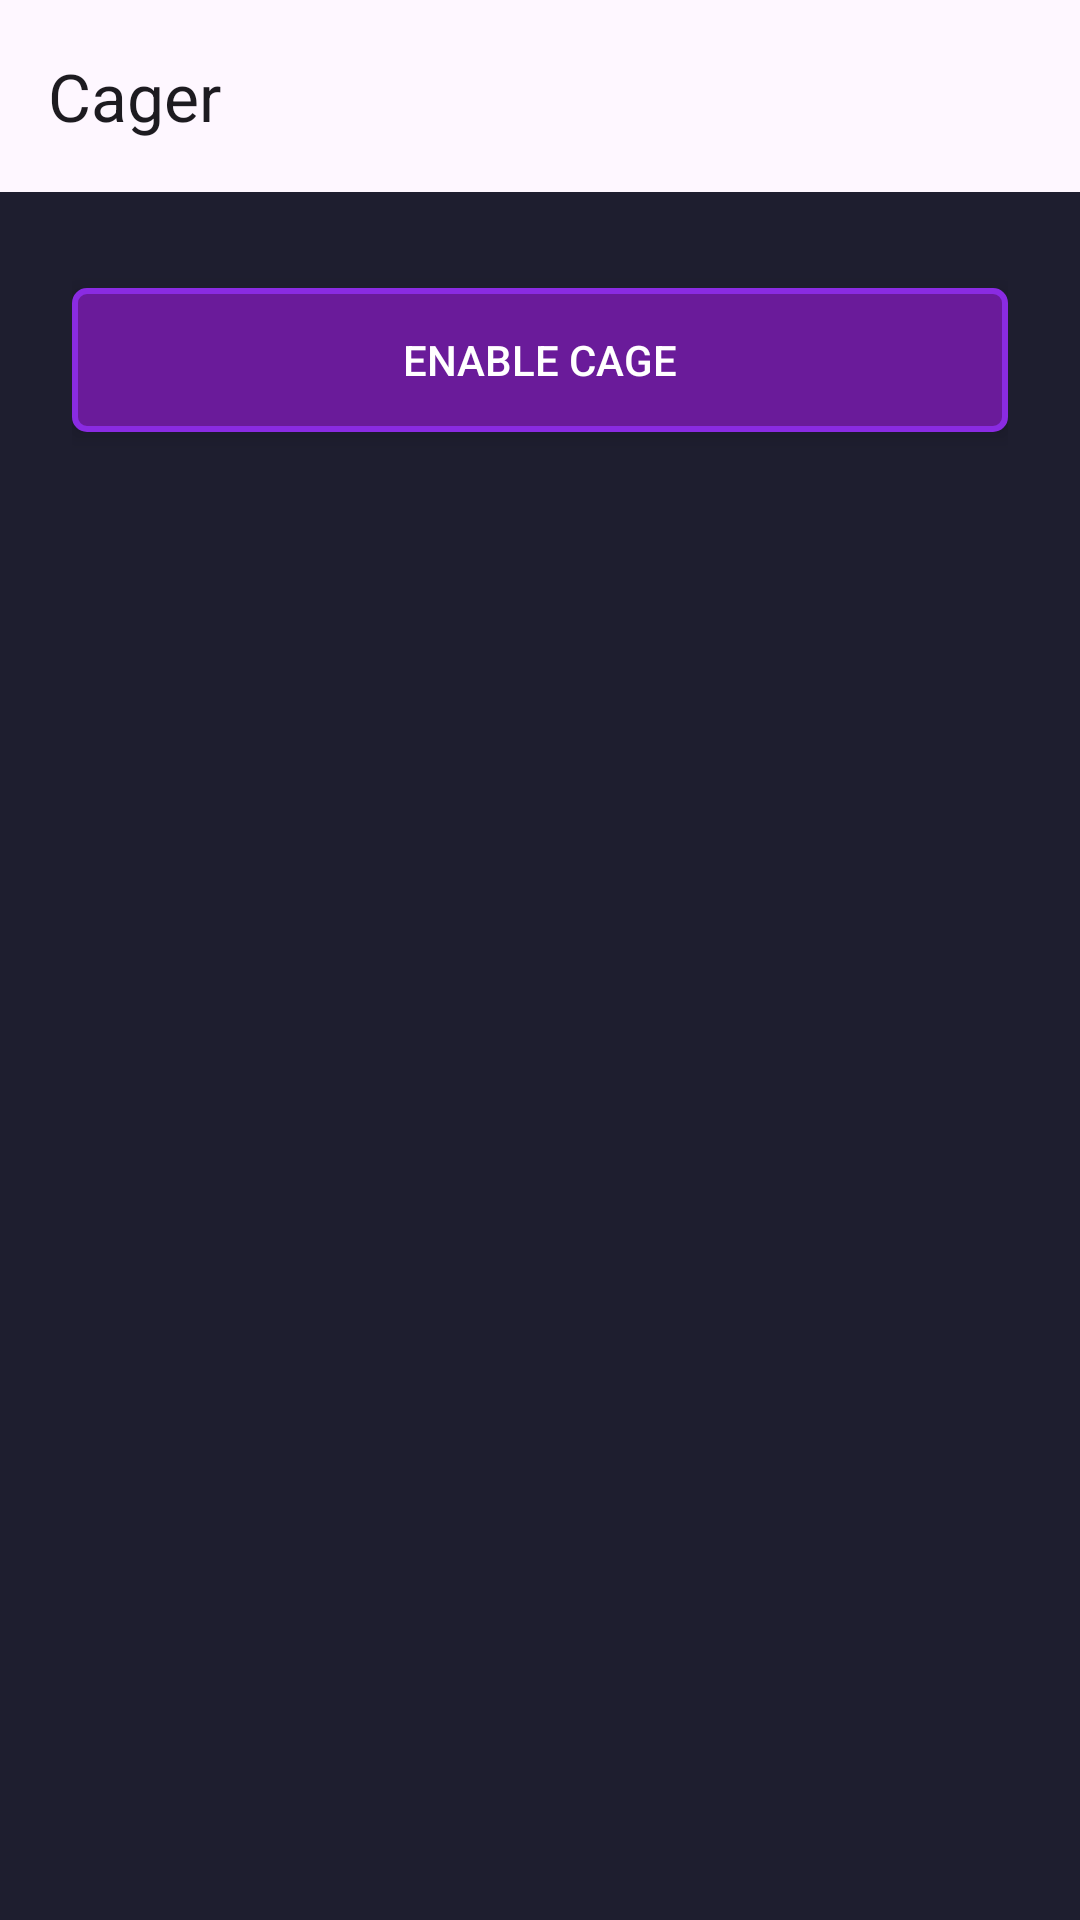

Reconstruct the res/layout file that produces this screen, plus the resources it refers to.
<!-- AndroidManifest.xml: application theme Theme.Cager -->
<!-- res/layout/activity_main.xml -->
<?xml version="1.0" encoding="utf-8"?>
<androidx.coordinatorlayout.widget.CoordinatorLayout
    xmlns:android="http://schemas.android.com/apk/res/android"
    xmlns:app="http://schemas.android.com/apk/res-auto"
    android:layout_width="match_parent"
    android:layout_height="match_parent"
    android:background="@color/background_dark">

    
    <com.google.android.material.appbar.AppBarLayout
        android:layout_width="match_parent"
        android:layout_height="wrap_content">
        <androidx.appcompat.widget.Toolbar
            android:id="@+id/toolbar"
            android:layout_width="match_parent"
            android:layout_height="?attr/actionBarSize"
            app:title="@string/app_name"
            app:popupTheme="@style/ThemeOverlay.AppCompat.Light"/>
    </com.google.android.material.appbar.AppBarLayout>

    
    <FrameLayout
        android:id="@+id/loaderOverlay"
        android:layout_width="match_parent"
        android:layout_height="match_parent"
        android:visibility="gone"
        android:background="#CC000000"
        app:layout_behavior="@string/appbar_scrolling_view_behavior">

        <TextView
            android:id="@+id/asciiLoader"
            android:layout_width="wrap_content"
            android:layout_height="wrap_content"
            android:fontFamily="monospace"
            android:textColor="@color/white"
            android:textSize="8sp"
            android:layout_gravity="center"/>
    </FrameLayout>

    
    <androidx.constraintlayout.widget.ConstraintLayout
        android:id="@+id/contentLayout"
        android:layout_width="match_parent"
        android:layout_height="match_parent"
        android:padding="24dp"
        app:layout_behavior="@string/appbar_scrolling_view_behavior">

        <Button
            android:id="@+id/btnToggle"
            style="@style/SombraButton"
            android:layout_width="0dp"
            android:layout_height="wrap_content"
            android:text="@string/enable_cage"
            app:layout_constraintTop_toTopOf="parent"
            app:layout_constraintStart_toStartOf="parent"
            app:layout_constraintEnd_toEndOf="parent"/>

        

    </androidx.constraintlayout.widget.ConstraintLayout>

</androidx.coordinatorlayout.widget.CoordinatorLayout>
<!-- resources referenced by this layout -->
<resources>
  <color name="background_dark">#1E1E2F</color>
  <color name="white">#FFFFFFFF</color>
  <string name="app_name">Cager</string>
  <string name="enable_cage">Enable Cage</string>
  <style name="SombraButton" parent="Widget.AppCompat.Button">
          <item name="android:background">@drawable/neon_button</item>
          <item name="android:textColor">@color/white</item>
          <item name="android:paddingStart">16dp</item>
          <item name="android:paddingEnd">16dp</item>
          <item name="android:layout_marginTop">8dp</item>
          <item name="android:elevation">4dp</item>
          <item name="android:stateListAnimator">@null</item>
          <item name="android:fontFamily">sans-serif-medium</item>
      </style>
  <style name="Theme.Cager" parent="Theme.Material3.DayNight.NoActionBar">
          <item name="colorPrimary">@color/sombra_purple</item>
          <item name="colorOnPrimary">@color/white</item>
          <item name="colorOnSecondary">@color/white</item>
          <item name="android:statusBarColor">@color/background_dark</item>
      </style>
  <!-- drawable neon_button (drawable) -->
  <?xml version="1.0" encoding="utf-8"?>
  <ripple xmlns:android="http://schemas.android.com/apk/res/android"
      android:color="@color/sombra_purple_variant">
      
      <item>
          <shape android:shape="rectangle">
              <solid android:color="@color/sombra_purple_variant" />
              <stroke
                  android:width="2dp"
                  android:color="@color/sombra_purple" />
              <corners android:radius="4dp" />
          </shape>
      </item>
      
      <item android:id="@android:id/mask">
          <shape android:shape="rectangle">
              <solid android:color="@android:color/white" />
              <corners android:radius="4dp" />
          </shape>
      </item>
  </ripple>
  <color name="sombra_purple">#8A2BE2</color>
  <color name="sombra_purple_variant">#6A1B9A</color>
</resources>
